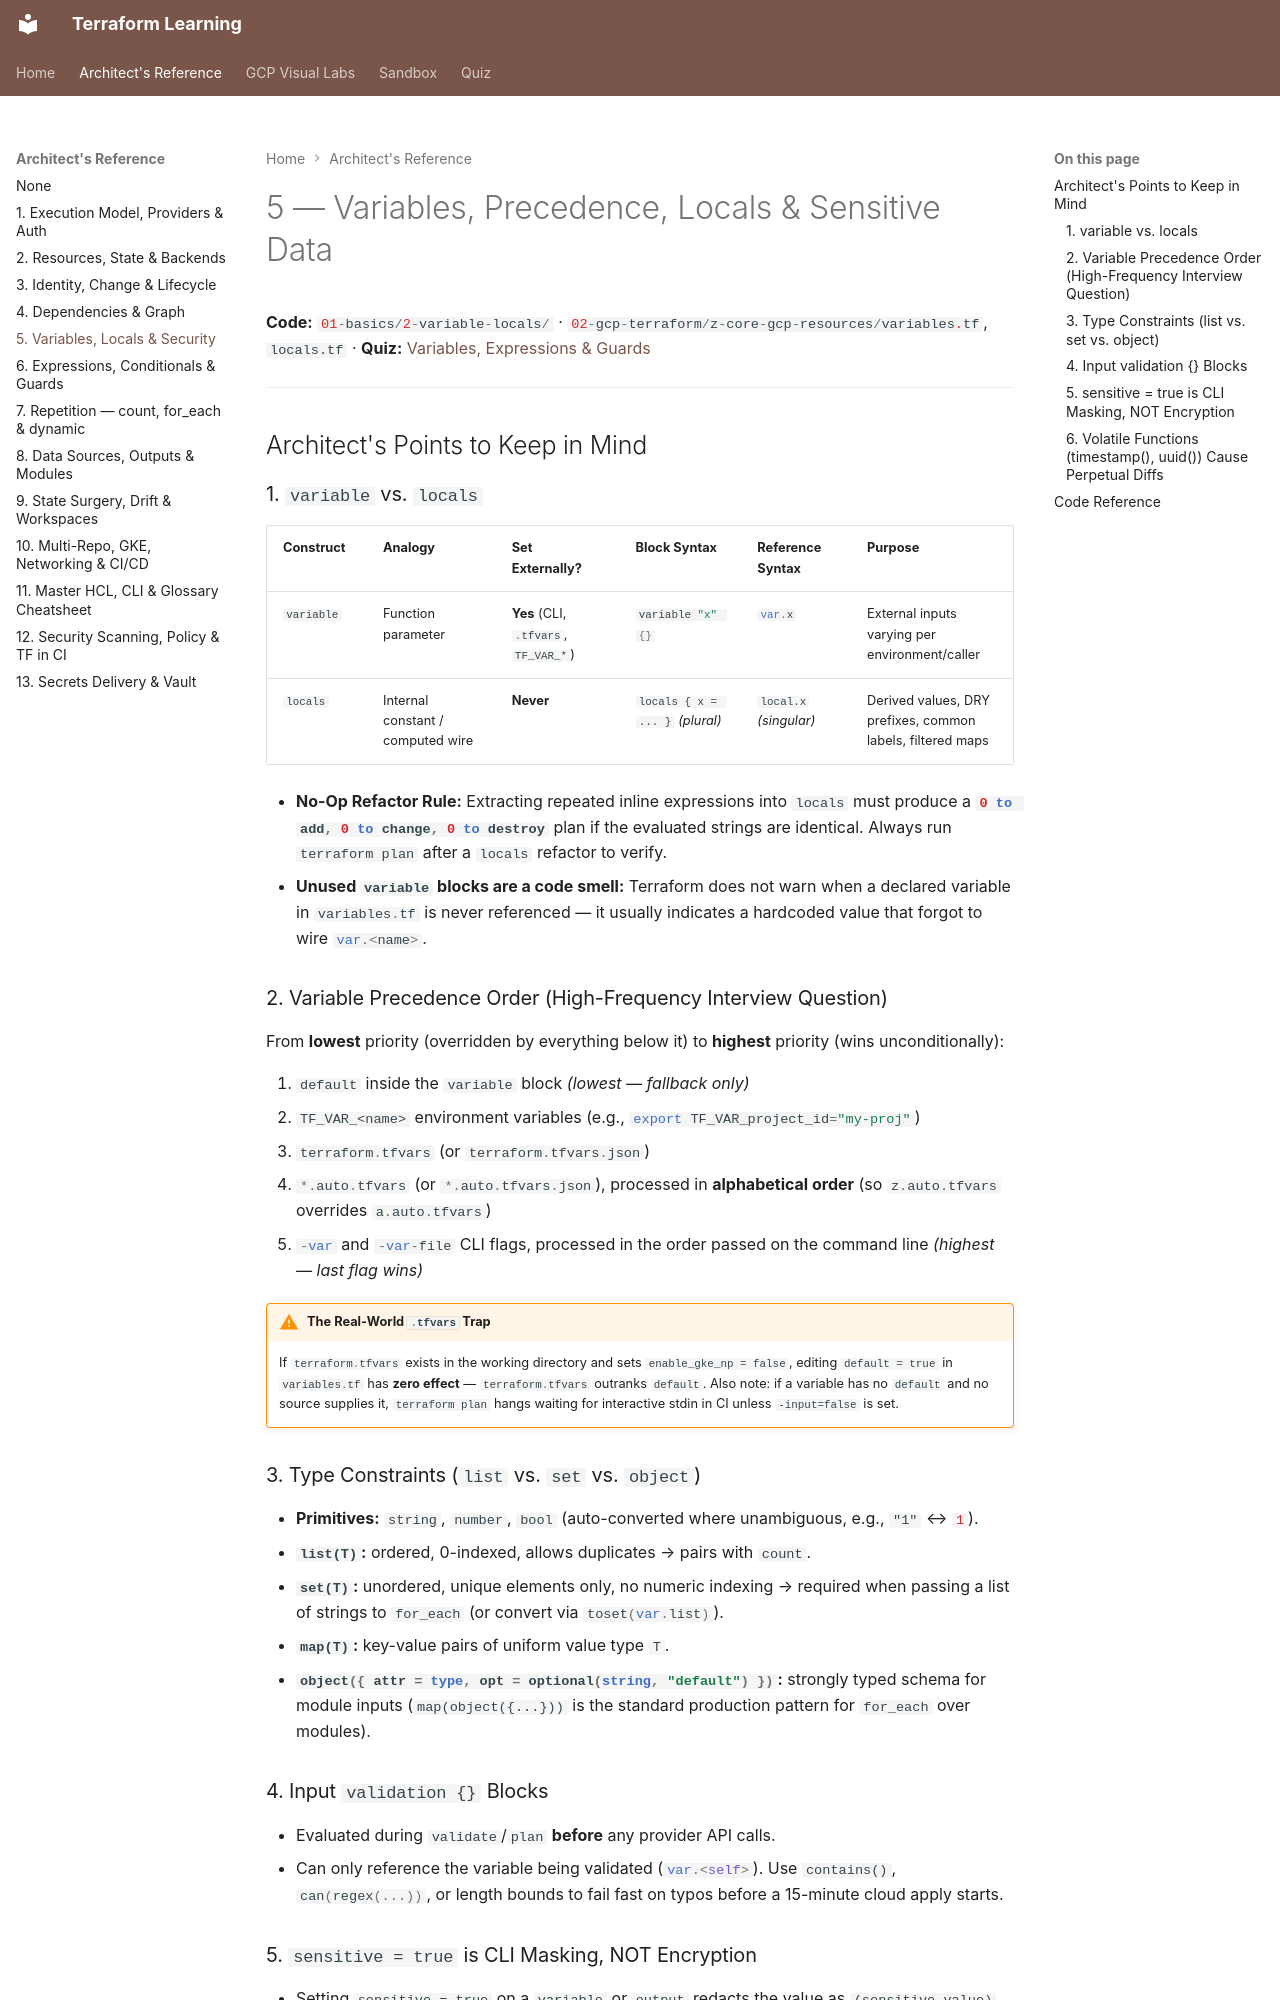

repository: nitinkc/terraform-concepts · page: reference/05-variables-locals-and-security/index.html · generator: mkdocs

# 5 — Variables, Precedence, Locals & Sensitive Data

**Code:** `01-basics/2-variable-locals/` · `02-gcp-terraform/z-core-gcp-resources/variables.tf`, `locals.tf` · **Quiz:** [Variables, Expressions & Guards](../quiz/03-variables-expressions-and-guards.md)

---

## Architect's Points to Keep in Mind

### 1. `variable` vs. `locals`
| Construct | Analogy | Set Externally? | Block Syntax | Reference Syntax | Purpose |
|---|---|---|---|---|---|
| `variable` | Function parameter | **Yes** (CLI, `.tfvars`, `TF_VAR_*`) | `variable "x" {}` | `var.x` | External inputs varying per environment/caller |
| `locals` | Internal constant / computed wire | **Never** | `locals { x = ... }` *(plural)* | `local.x` *(singular)* | Derived values, DRY prefixes, common labels, filtered maps |

- **No-Op Refactor Rule:** Extracting repeated inline expressions into `locals` must produce a **`0 to add, 0 to change, 0 to destroy`** plan if the evaluated strings are identical. Always run `terraform plan` after a `locals` refactor to verify.
- **Unused `variable` blocks are a code smell:** Terraform does not warn when a declared variable in `variables.tf` is never referenced — it usually indicates a hardcoded value that forgot to wire `var.<name>`.

### 2. Variable Precedence Order (High-Frequency Interview Question)
From **lowest** priority (overridden by everything below it) to **highest** priority (wins unconditionally):

1. `default` inside the `variable` block *(lowest — fallback only)*
2. `TF_VAR_<name>` environment variables (e.g., `export TF_VAR_project_id="my-proj"`)
3. `terraform.tfvars` (or `terraform.tfvars.json`)
4. `*.auto.tfvars` (or `*.auto.tfvars.json`), processed in **alphabetical order** (so `z.auto.tfvars` overrides `a.auto.tfvars`)
5. `-var` and `-var-file` CLI flags, processed in the order passed on the command line *(highest — last flag wins)*

!!! warning "The Real-World `.tfvars` Trap"
    If `terraform.tfvars` exists in the working directory and sets `enable_gke_np = false`, editing `default = true` in `variables.tf` has **zero effect** — `terraform.tfvars` outranks `default`. Also note: if a variable has no `default` and no source supplies it, `terraform plan` hangs waiting for interactive stdin in CI unless `-input=false` is set.

### 3. Type Constraints (`list` vs. `set` vs. `object`)

- **Primitives:** `string`, `number`, `bool` (auto-converted where unambiguous, e.g., `"1"` ↔ `1`).
- **`list(T)`:** ordered, 0-indexed, allows duplicates → pairs with `count`.
- **`set(T)`:** unordered, unique elements only, no numeric indexing → required when passing a list of strings to `for_each` (or convert via `toset(var.list)`).
- **`map(T)`:** key-value pairs of uniform value type `T`.
- **`object({ attr = type, opt = optional(string, "default") })`:** strongly typed schema for module inputs (`map(object({...}))` is the standard production pattern for `for_each` over modules).

### 4. Input `validation {}` Blocks

- Evaluated during `validate`/`plan` **before** any provider API calls.
- Can only reference the variable being validated (`var.<self>`). Use `contains()`, `can(regex(...))`, or length bounds to fail fast on typos before a 15-minute cloud apply starts.
